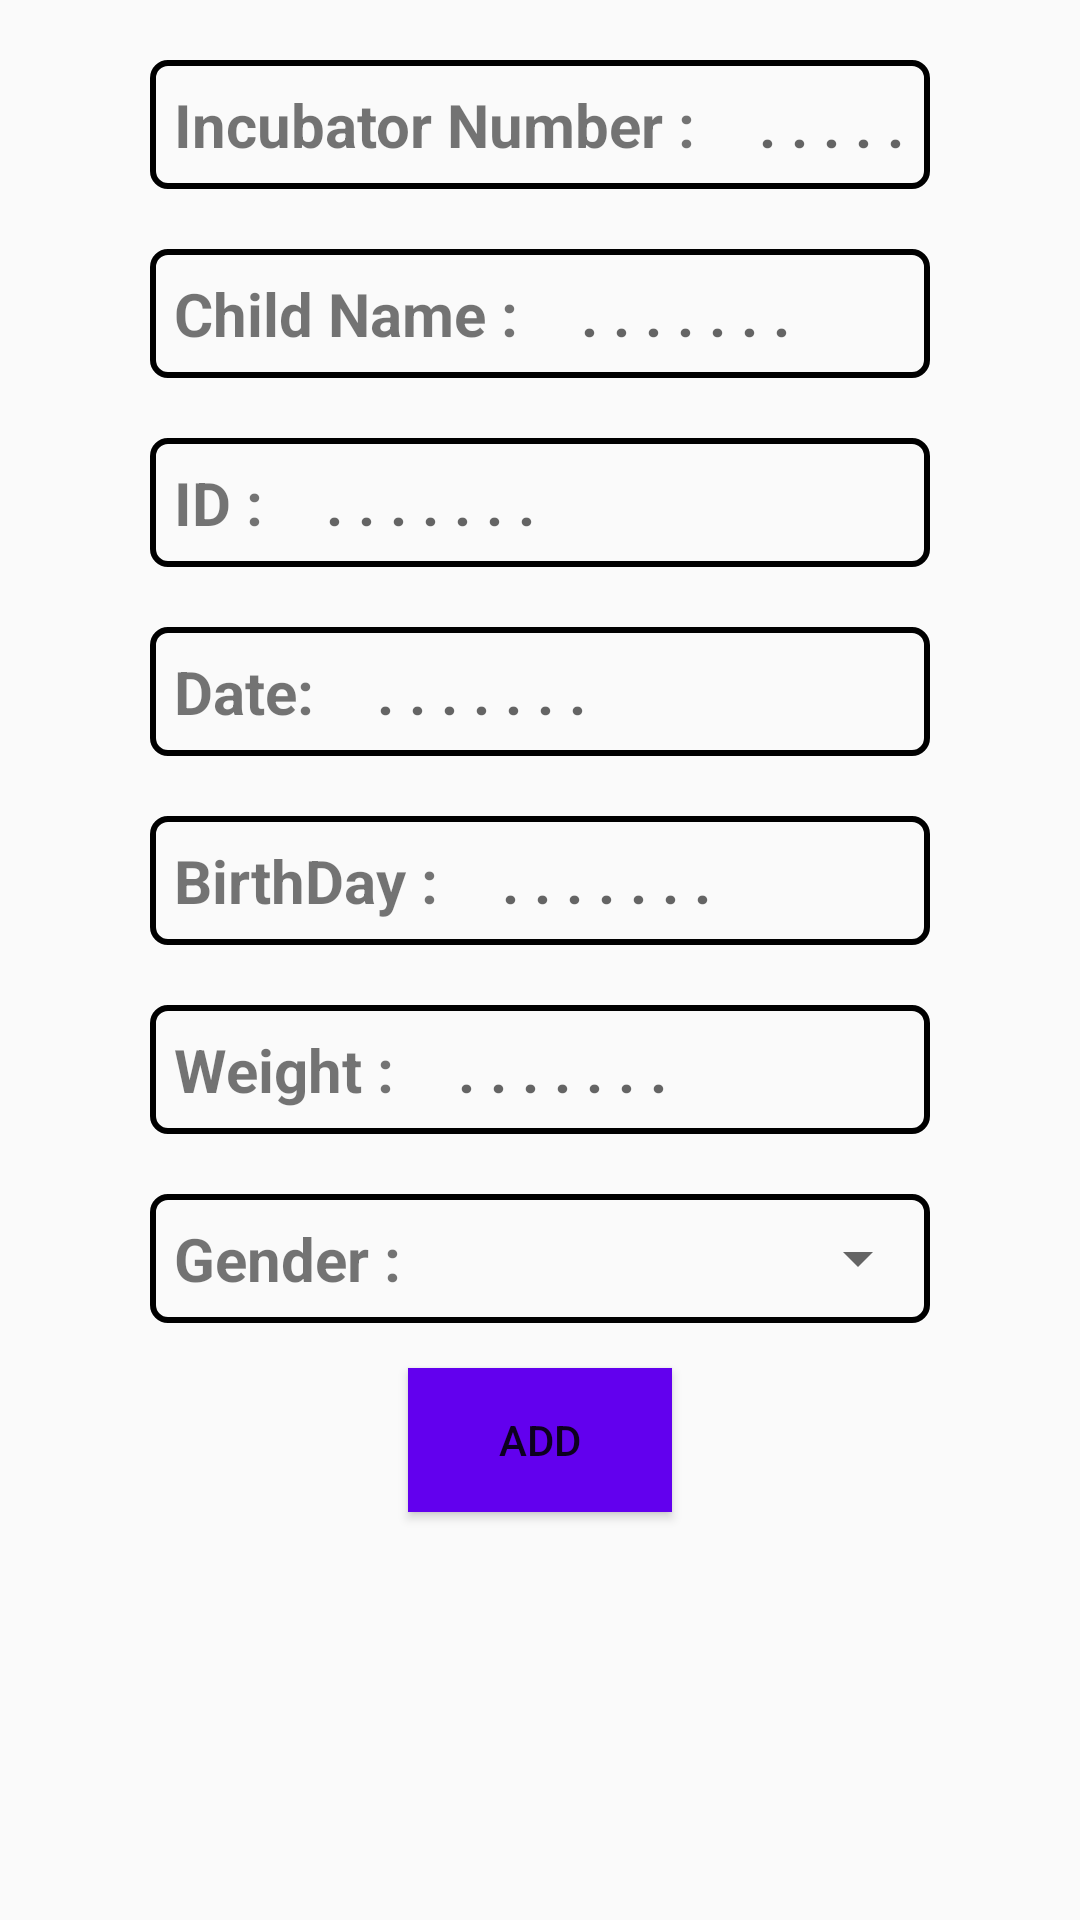

Android layout source for this screen:
<!-- AndroidManifest.xml: application theme AppTheme -->
<!-- res/layout/activity_post.xml -->
<?xml version="1.0" encoding="utf-8"?>
<LinearLayout xmlns:android="http://schemas.android.com/apk/res/android"
    xmlns:tools="http://schemas.android.com/tools"
    android:id="@+id/activity_post"
    android:layout_width="match_parent"
    android:layout_height="match_parent"
    android:layout_gravity="center_horizontal">

    <ScrollView
        android:layout_width="match_parent"
        android:layout_height="match_parent">

        <LinearLayout
            android:layout_width="match_parent"
            android:layout_height="match_parent"
            android:orientation="vertical">

            <LinearLayout
                style="@style/LinearView"
                android:layout_width="match_parent"
                android:layout_height="wrap_content">

                <TextView
                    style="@style/TextViewWords"
                    android:layout_width="wrap_content"
                    android:layout_height="wrap_content"
                    android:text="Incubator Number : " />

                <EditText
                    android:id="@+id/IncNum_Edite"
                    style="@style/EditViewWords"
                    android:layout_width="match_parent"
                    android:layout_height="wrap_content"
                    android:inputType="phone" />

            </LinearLayout>

            <LinearLayout
                style="@style/LinearView"
                android:layout_width="match_parent"
                android:layout_height="wrap_content">

                <TextView
                    style="@style/TextViewWords"
                    android:layout_width="wrap_content"
                    android:layout_height="wrap_content"
                    android:text="Child Name : " />

                <EditText
                    android:id="@+id/ChildNam_Edite"
                    style="@style/EditViewWords"
                    android:layout_width="match_parent"
                    android:layout_height="wrap_content" />

            </LinearLayout>

            <LinearLayout
                style="@style/LinearView"
                android:layout_width="match_parent"
                android:layout_height="wrap_content">

                <TextView
                    style="@style/TextViewWords"
                    android:layout_width="wrap_content"
                    android:layout_height="wrap_content"
                    android:text="ID : " />

                <EditText
                    android:id="@+id/IdNum_Edite"
                    style="@style/EditViewWords"
                    android:layout_width="match_parent"
                    android:layout_height="wrap_content"
                    android:inputType="phone" />
            </LinearLayout>

            <LinearLayout
                style="@style/LinearView"
                android:layout_width="match_parent"
                android:layout_height="wrap_content">

                <TextView
                    style="@style/TextViewWords"
                    android:layout_width="wrap_content"
                    android:layout_height="wrap_content"
                    android:text="Date: " />

                <TextView
                    android:id="@+id/Date_Edite"
                    style="@style/EditViewWords"
                    android:layout_width="match_parent"
                    android:layout_height="wrap_content" />
            </LinearLayout>

            <LinearLayout
                style="@style/LinearView"
                android:layout_width="match_parent"
                android:layout_height="wrap_content">

                <TextView
                    style="@style/TextViewWords"
                    android:layout_width="wrap_content"
                    android:layout_height="wrap_content"
                    android:text="BirthDay : " />

                <TextView
                    android:id="@+id/BirthDay_Edite"
                    style="@style/EditViewWords"
                    android:layout_width="match_parent"
                    android:layout_height="wrap_content" />
            </LinearLayout>

            <LinearLayout
                style="@style/LinearView"
                android:layout_width="match_parent"
                android:layout_height="wrap_content">

                <TextView
                    style="@style/TextViewWords"
                    android:layout_width="wrap_content"
                    android:layout_height="wrap_content"
                    android:text="Weight : " />

                <EditText
                    android:id="@+id/Weight_Edite"
                    style="@style/EditViewWords"
                    android:layout_width="match_parent"
                    android:layout_height="wrap_content"
                    android:inputType="phone" />
            </LinearLayout>

            <LinearLayout
                style="@style/LinearView"
                android:layout_width="match_parent"
                android:layout_height="wrap_content">

                <TextView
                    style="@style/TextViewWords"
                    android:layout_width="wrap_content"
                    android:layout_height="wrap_content"
                    android:text="Gender : " />

                
                
                
                
                
                
                <Spinner
                    android:id="@+id/spinner"
                    android:layout_width="match_parent"
                    android:layout_height="match_parent" />

            </LinearLayout>

            <Button
                android:id="@+id/submitButton"
                android:layout_width="wrap_content"
                android:layout_height="wrap_content"
                android:layout_gravity="center"
                android:layout_margin="15dp"
                android:background="@color/colorPrimary"
                android:text="Add"
                android:textColor="@color/colorWhite" />

        </LinearLayout>
    </ScrollView>

</LinearLayout>
<!-- resources referenced by this layout -->
<resources>
  <style name="EditViewWords">
          <item name="android:textSize">20dp</item>
          <item name="android:textStyle">bold</item>
          <item name="android:paddingLeft">12dp</item>
          <item name="android:background">@drawable/output_outline</item>
          <item name="android:hint">". . . . . . ."</item>
          <item name="android:padding">8dp</item>
      </style>
  <style name="LinearView">
      <item name="android:background">@drawable/input_outline</item>
      <item name="android:layout_marginLeft">50dp</item>
      <item name="android:layout_marginRight">50dp</item>
      <item name="android:layout_marginTop">20dp</item>
      <item name="android:orientation">horizontal</item>
  </style>
  <style name="TextViewWords">
          <item name="android:textSize">20dp</item>
          <item name="android:textStyle">bold</item>
          <item name="android:paddingLeft">12dp</item>
          <item name="android:padding">8dp</item>
      </style>
  <style name="AppTheme" parent="Theme.AppCompat.Light.DarkActionBar">
          
          <item name="colorPrimary">@color/colorPrimary</item>
          <item name="colorPrimaryDark">@color/colorPrimaryDark</item>
          <item name="colorAccent">@color/colorAccent</item>
      </style>
  <!-- drawable output_outline (drawable) -->
  <?xml version="1.0" encoding="utf-8"?>
  <shape xmlns:android="http://schemas.android.com/apk/res/android">
      <stroke
          android:color="@color/colorGreyDark"/>
  
  </shape>
  <!-- drawable input_outline (drawable) -->
  <?xml version="1.0" encoding="utf-8"?>
  <shape xmlns:android="http://schemas.android.com/apk/res/android">
      <stroke
          android:color="@color/colorGreyDark"
          android:width="2dp" />
      <corners android:radius="5dp" />
  
  </shape>
  <!-- not gathered from this repository: default colours our renderer supplied (Android Studio template values) -->
  <color name="colorPrimary">#FF6200EE</color>
  <color name="colorPrimaryDark">#FF3700B3</color>
  <color name="colorAccent">#FF03DAC5</color>
</resources>
